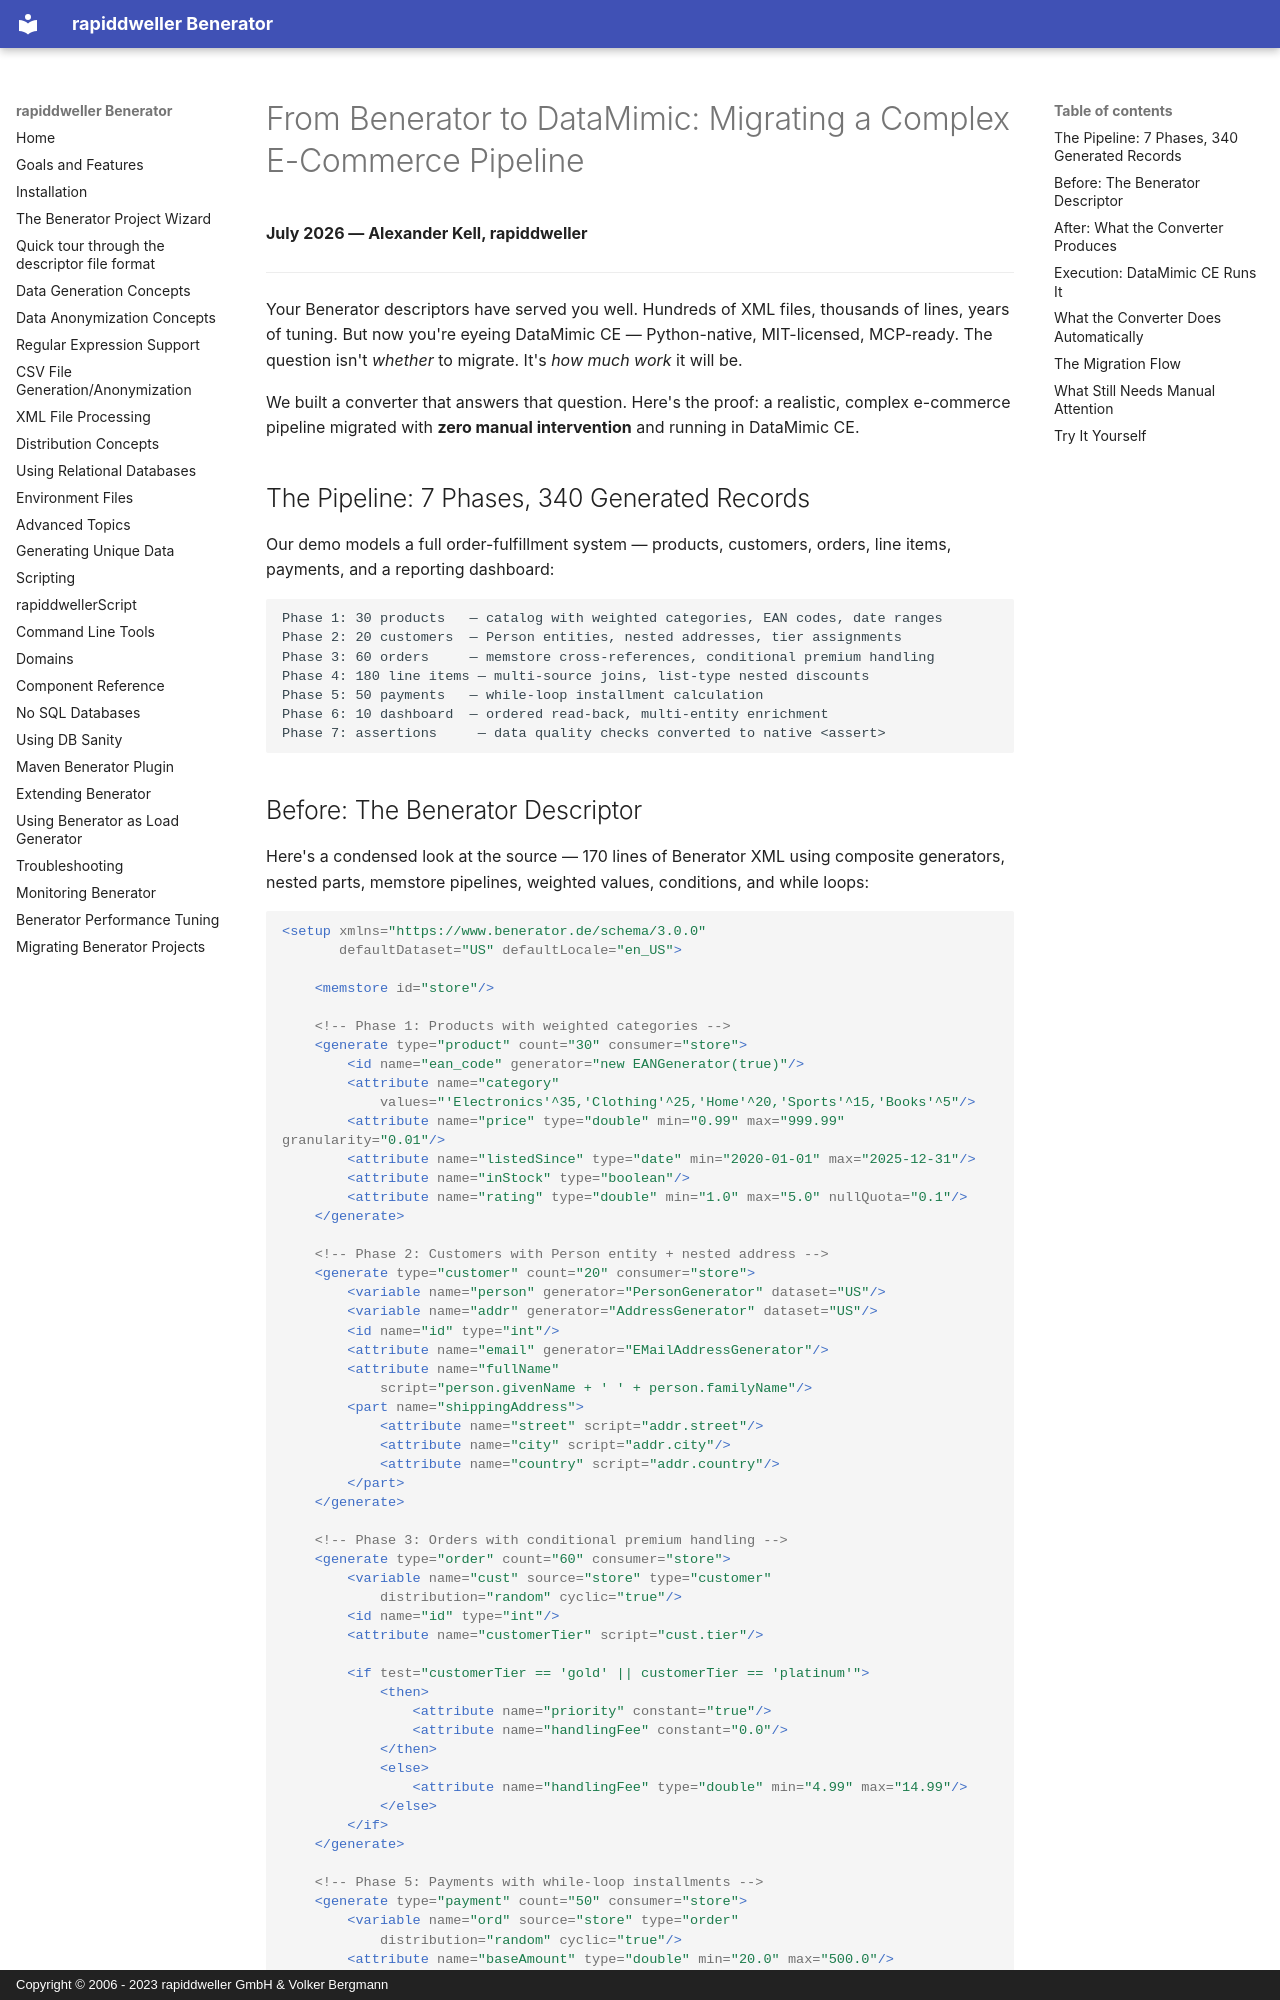

repository: rapiddweller/rapiddweller-benerator-ce · page: 01-ecommerce-migration.html · generator: mkdocs · copyright: Copyright © 2006 - 2023 rapiddweller GmbH & Volker Bergmann

# From Benerator to DataMimic: Migrating a Complex E-Commerce Pipeline

**July 2026 — Alexander Kell, rapiddweller**

---

Your Benerator descriptors have served you well. Hundreds of XML files, thousands of lines,
years of tuning. But now you're eyeing DataMimic CE — Python-native, MIT-licensed, MCP-ready.
The question isn't *whether* to migrate. It's *how much work* it will be.

We built a converter that answers that question. Here's the proof: a realistic, complex
e-commerce pipeline migrated with **zero manual intervention** and running in DataMimic CE.

## The Pipeline: 7 Phases, 340 Generated Records

Our demo models a full order-fulfillment system — products, customers, orders, line items,
payments, and a reporting dashboard:

```
Phase 1: 30 products   — catalog with weighted categories, EAN codes, date ranges
Phase 2: 20 customers  — Person entities, nested addresses, tier assignments
Phase 3: 60 orders     — memstore cross-references, conditional premium handling
Phase 4: 180 line items — multi-source joins, list-type nested discounts
Phase 5: 50 payments   — while-loop installment calculation
Phase 6: 10 dashboard  — ordered read-back, multi-entity enrichment
Phase 7: assertions     — data quality checks converted to native <assert>
```
